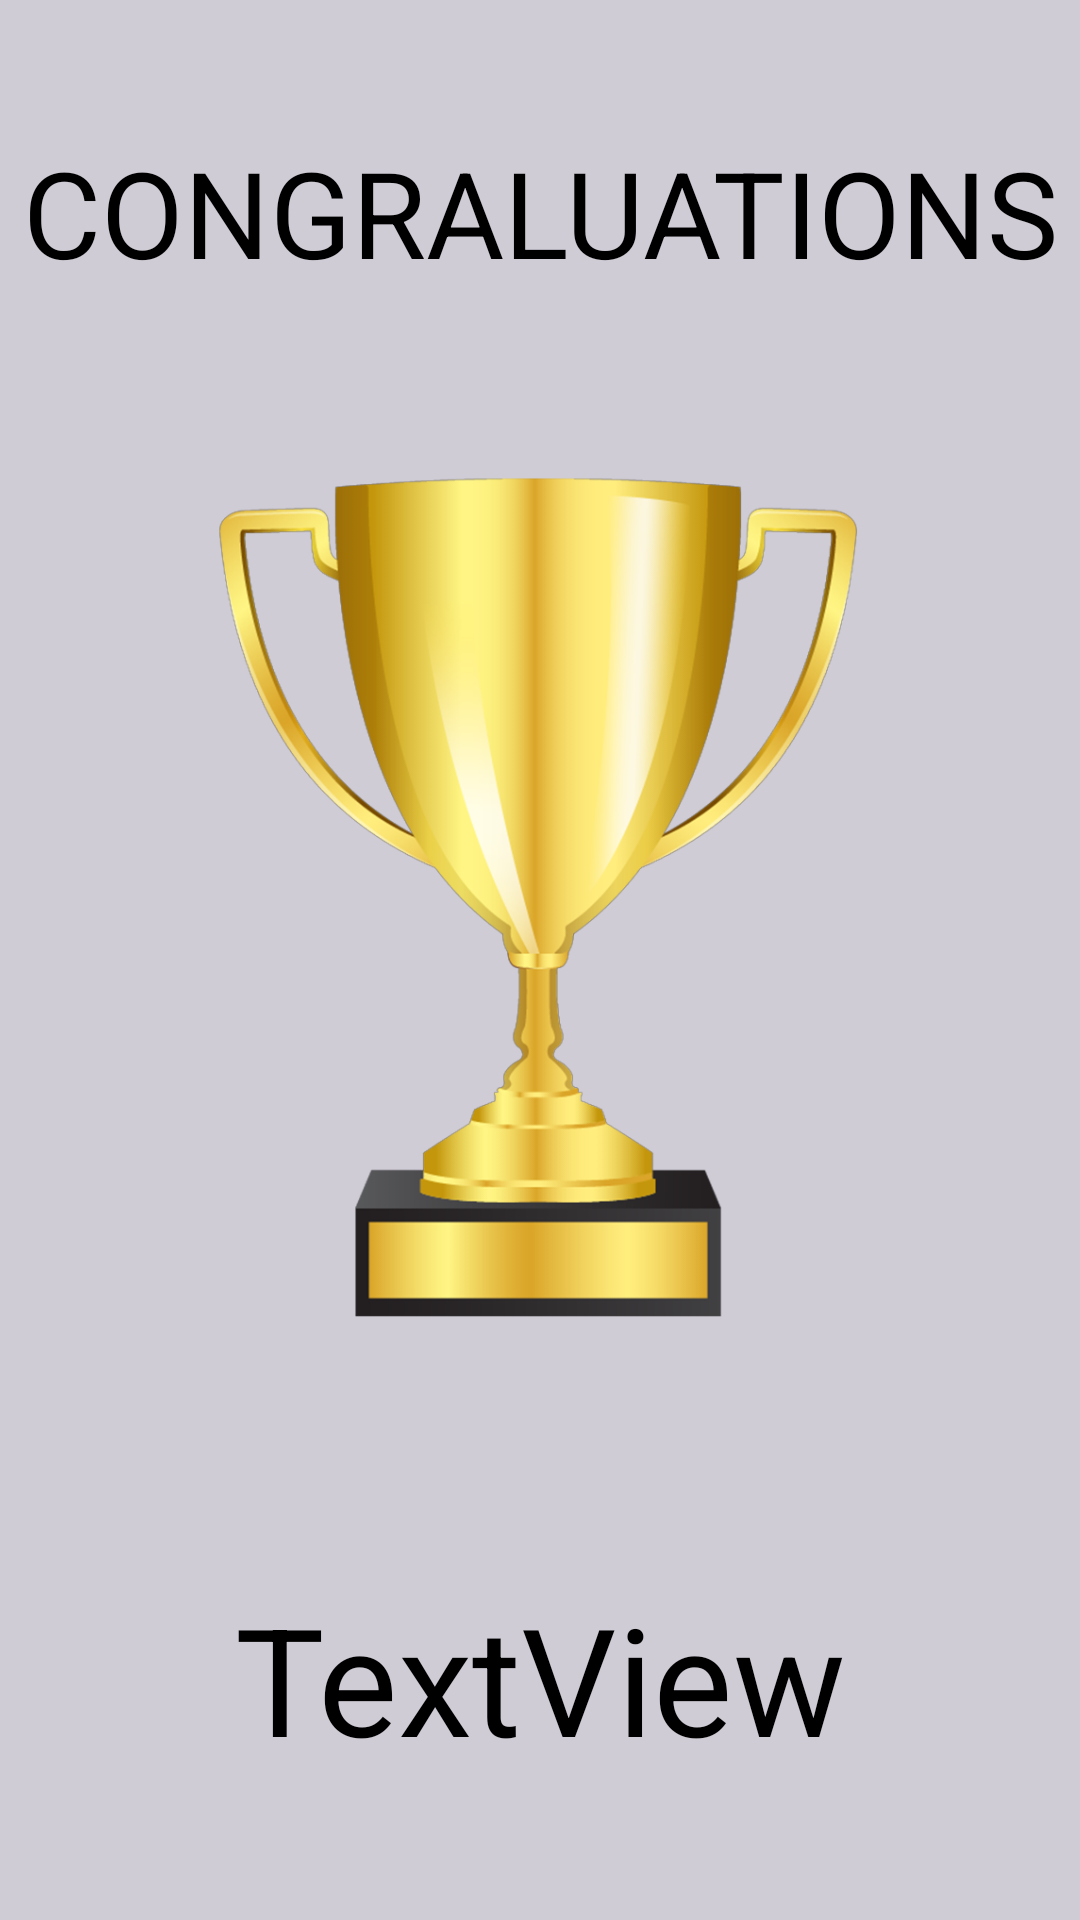

The Android layout XML behind this screen, and the referenced resources:
<!-- AndroidManifest.xml: application theme Theme.TicTac -->
<!-- res/layout/winner_popup.xml -->
<?xml version="1.0" encoding="utf-8"?>
<androidx.constraintlayout.widget.ConstraintLayout xmlns:android="http://schemas.android.com/apk/res/android"
    xmlns:app="http://schemas.android.com/apk/res-auto"
    xmlns:tools="http://schemas.android.com/tools"
    android:layout_width="match_parent"
    android:layout_height="match_parent"
    android:background="#D0CCD6">

    <ImageView
        android:id="@+id/imageView2"
        android:layout_width="439dp"
        android:layout_height="334dp"
        android:layout_marginTop="112dp"
        app:layout_constraintEnd_toEndOf="parent"
        app:layout_constraintStart_toStartOf="parent"
        app:layout_constraintTop_toTopOf="parent"
        app:srcCompat="@drawable/winner" />

    <TextView
        android:id="@+id/textView3"
        android:layout_width="wrap_content"
        android:layout_height="wrap_content"
        android:layout_marginTop="80dp"
        android:text="TextView"
        android:textSize="50dp"
        android:textColor="@color/black"
        app:layout_constraintEnd_toEndOf="parent"
        app:layout_constraintStart_toStartOf="parent"
        app:layout_constraintTop_toBottomOf="@+id/imageView2" />

    <Button
        android:id="@+id/button12"
        android:layout_width="wrap_content"
        android:layout_height="wrap_content"
        android:layout_marginTop="60dp"
        android:text="REPLAY"
        android:textSize="40dp"
        android:backgroundTint="#193948"
        app:layout_constraintEnd_toEndOf="parent"
        app:layout_constraintHorizontal_bias="0.504"
        app:layout_constraintStart_toStartOf="parent"
        app:layout_constraintTop_toBottomOf="@+id/textView3" />

    <TextView
        android:id="@+id/textView4"
        android:layout_width="wrap_content"
        android:layout_height="wrap_content"
        android:layout_marginTop="44dp"
        android:text="@string/congraluations"
        android:textSize="40dp"
        android:textColor="@color/black"
        app:layout_constraintEnd_toEndOf="parent"
        app:layout_constraintStart_toStartOf="parent"
        app:layout_constraintTop_toTopOf="parent" />


</androidx.constraintlayout.widget.ConstraintLayout>
<!-- resources referenced by this layout -->
<resources>
  <color name="black">#FF000000</color>
  <!-- drawable winner: png bitmap (drawable, 170800 bytes) -->
  <string name="congraluations">CONGRALUATIONS</string>
  <style name="Theme.TicTac" parent="Theme.MaterialComponents.DayNight.NoActionBar">
          
          <item name="colorPrimary">@color/purple_500</item>
          <item name="colorPrimaryVariant">@color/purple_700</item>
          <item name="colorOnPrimary">@color/white</item>
          
          <item name="colorSecondary">@color/teal_200</item>
          <item name="colorSecondaryVariant">@color/teal_700</item>
          <item name="colorOnSecondary">@color/black</item>
          
          <item name="android:statusBarColor">@android:color/transparent</item>
          <item name="android:windowTranslucentStatus">true</item>
          <item name="android:fitsSystemWindows">true</item>
          
      </style>
  <color name="purple_500">#FF6200EE</color>
  <color name="purple_700">#FF3700B3</color>
  <color name="white">#FFFFFFFF</color>
  <color name="teal_200">#FF03DAC5</color>
  <color name="teal_700">#FF018786</color>
</resources>
